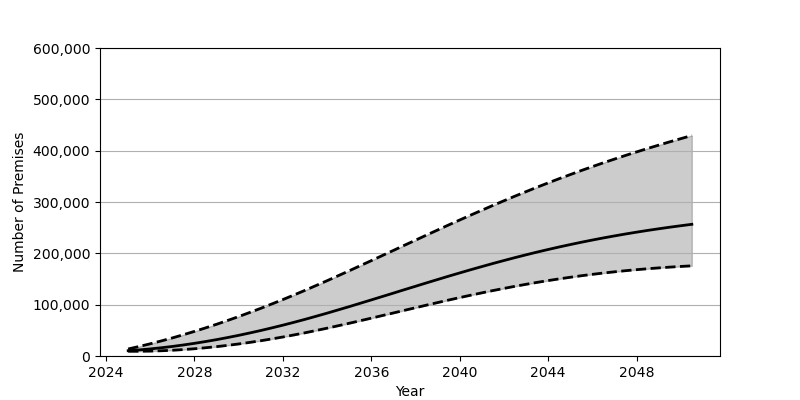

Source data for this figure (header and first rows):
Date, Low, Base, High
2025-01-01, 9188, 10362, 13688
2025-07-01, 9223, 11914, 18566
2026-01-01, 9549, 13810, 23793
2026-07-01, 10208, 16044, 29348
2027-01-01, 11206, 18602, 35236
2027-07-01, 12518, 21471, 41436
2028-01-01, 14127, 24651, 47947
2028-07-01, 16045, 28133, 54748
2029-01-01, 18241, 31891, 61830
2029-07-01, 20723, 35939, 69204
2030-01-01, 23466, 40247, 76844
2030-07-01, 26481, 44830, 84751
2031-01-01, 29758, 49661, 92905
2031-07-01, 33270, 54741, 101314
2032-01-01, 37027, 60059, 109960
2032-07-01, 41018, 65608, 118839
2033-01-01, 45226, 71390, 127945
2033-07-01, 49638, 77360, 137240
2034-01-01, 54210, 83494, 146707
2034-07-01, 58928, 89777, 156309
2035-01-01, 63762, 96176, 166038
2035-07-01, 68705, 102684, 175875
2036-01-01, 73718, 109267, 185776
2036-07-01, 78792, 115890, 195730
2037-01-01, 83887, 122553, 205721
2037-07-01, 88984, 129211, 215711
2038-01-01, 94067, 135870, 225683
2038-07-01, 99106, 142464, 235614
2039-01-01, 104098, 149016, 245493
2039-07-01, 108996, 155488, 255285
2040-01-01, 113800, 161854, 264973
2040-07-01, 118482, 168104, 274553
2041-01-01, 123040, 174219, 284006
2041-07-01, 127453, 180193, 293309
2042-01-01, 131694, 186002, 302439
2042-07-01, 135782, 191646, 311413
2043-01-01, 139687, 197124, 320209
2043-07-01, 143409, 202405, 328816
2044-01-01, 146927, 207499, 337230
2044-07-01, 150263, 212392, 345463
2045-01-01, 153402, 217093, 353484
2045-07-01, 156342, 221587, 361323
2046-01-01, 159086, 225909, 368950
2046-07-01, 161642, 230019, 376395
2047-01-01, 164001, 233942, 383642
2047-07-01, 166177, 237685, 390708
2048-01-01, 168170, 241247, 397594
2048-07-01, 169995, 244630, 404302
2049-01-01, 171644, 247841, 410844
2049-07-01, 173130, 250886, 417228
2050-01-01, 174462, 253785, 423447
2050-07-01, 175648, 256541, 429530
